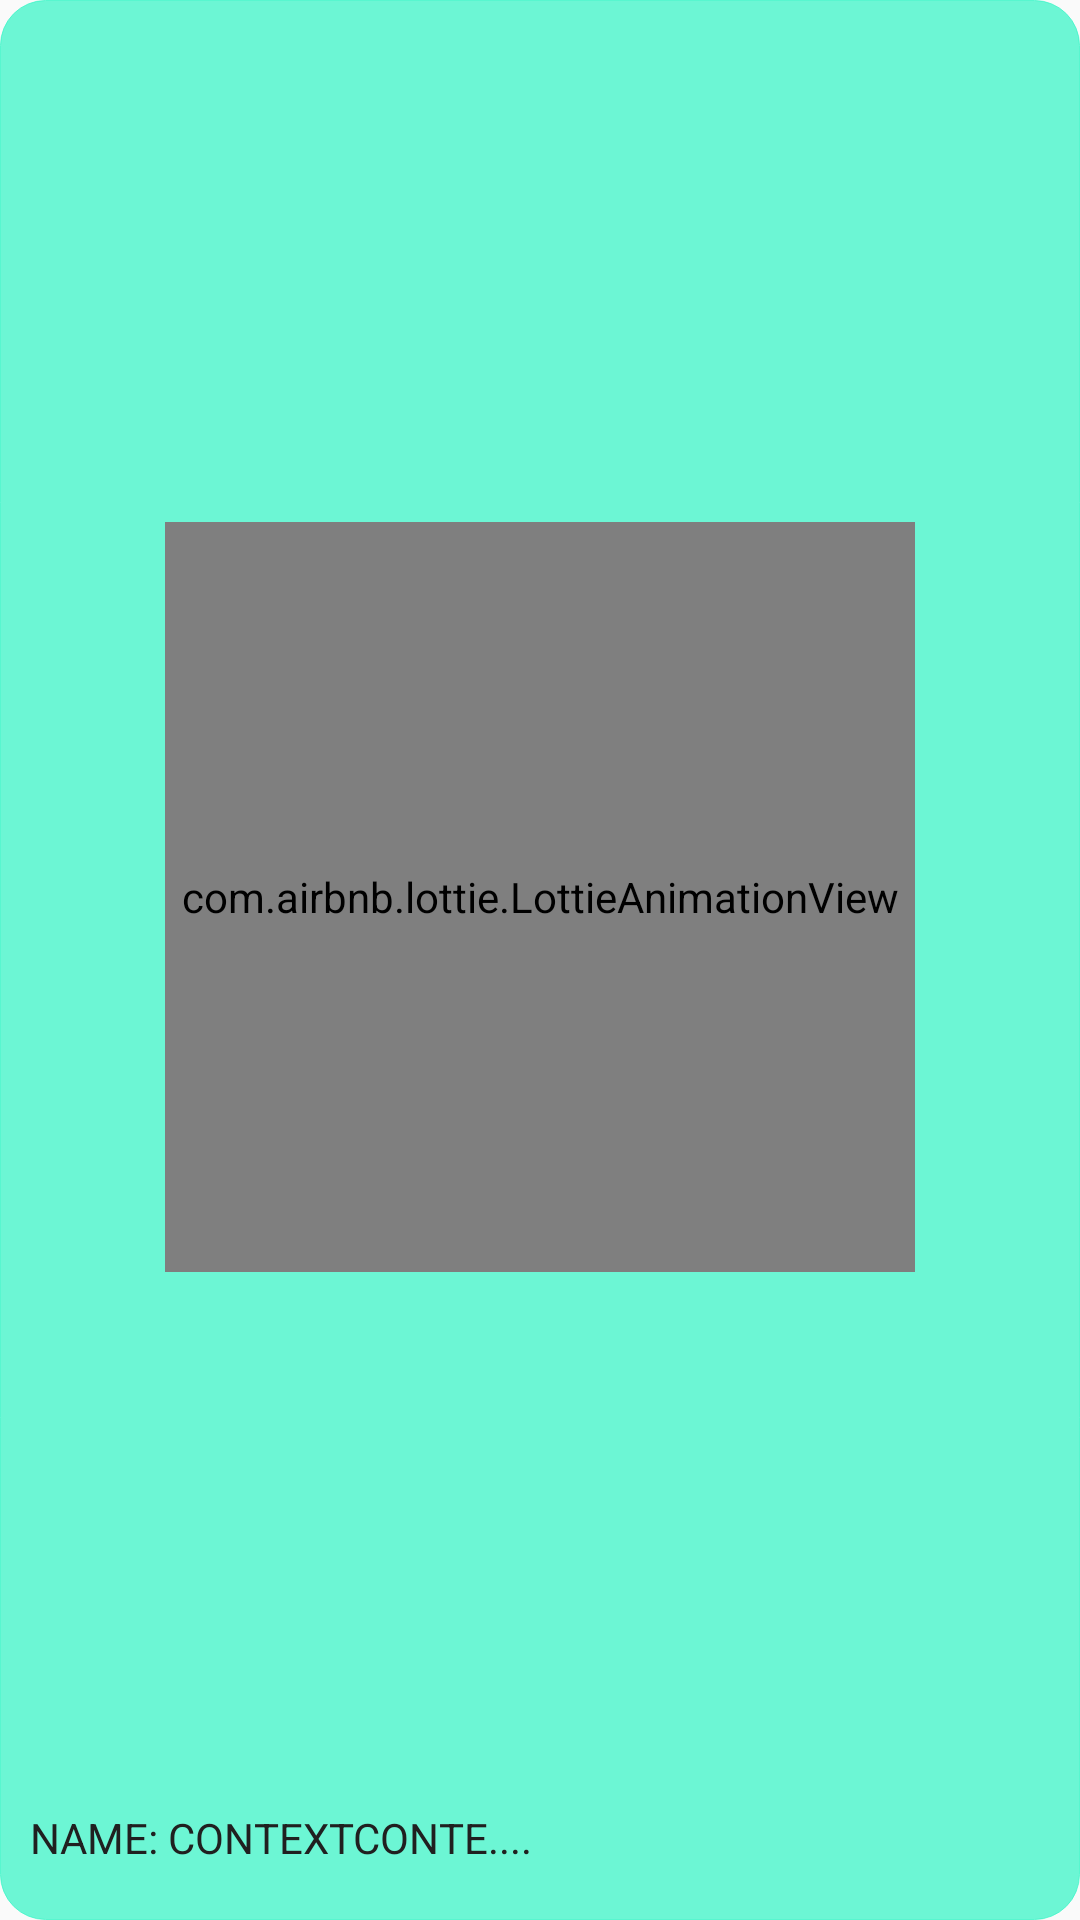

Reconstruct the res/layout file that produces this screen, plus the resources it refers to.
<!-- AndroidManifest.xml: application theme AppTheme -->
<!-- res/layout/last_message_holder.xml -->
<?xml version="1.0" encoding="utf-8"?>
<androidx.constraintlayout.widget.ConstraintLayout xmlns:android="http://schemas.android.com/apk/res/android"
    xmlns:app="http://schemas.android.com/apk/res-auto"
    android:layout_width="150dp"
    android:layout_height="210dp"
    android:paddingBottom="10dp"
    android:background="@drawable/main_app_design"
    android:backgroundTint="#B533F6C5">

    <com.airbnb.lottie.LottieAnimationView
        android:id="@+id/dash_message_lottieAnimationView"
        android:layout_width="250dp"
        android:layout_height="250dp"
        android:layout_marginBottom="32dp"
        android:scaleType="fitCenter"
        app:layout_constraintBottom_toBottomOf="parent"
        app:layout_constraintEnd_toEndOf="parent"
        app:layout_constraintStart_toStartOf="parent"
        app:layout_constraintTop_toTopOf="parent"
        app:lottie_autoPlay="true"
        app:lottie_rawRes="@raw/message"
        app:lottie_repeatCount="2"
        app:lottie_repeatMode="reverse" />

    <TextView
        android:id="@+id/dash_last_message_textView"
        android:layout_width="0dp"
        android:layout_height="wrap_content"
        android:layout_marginBottom="8dp"
        android:text="NAME: CONTEXTCONTE...."
        android:textColor="@color/oppBackground"
        app:layout_constraintBottom_toBottomOf="parent"
        app:layout_constraintEnd_toEndOf="parent"
        app:layout_constraintStart_toStartOf="parent" />

</androidx.constraintlayout.widget.ConstraintLayout>
<!-- resources referenced by this layout -->
<resources>
  <color name="oppBackground">#202020</color>
  <!-- drawable main_app_design (drawable) -->
  <?xml version="1.0" encoding="utf-8"?>
  <shape xmlns:android="http://schemas.android.com/apk/res/android"
      android:shape="rectangle">
      <solid android:color="@color/background" />
      <padding
          android:left="10dp"
          android:right="10dp" />
      <corners android:radius="15dp" />
      <stroke android:color="@color/oppBackground"
          android:width="0.3dp">
      </stroke>
  </shape>
  <style name="AppTheme" parent="Theme.AppCompat.Light.NoActionBar">
          
          <item name="windowActionBar">false</item>
          <item name="windowNoTitle">true</item>
          <item name="colorPrimary">@color/colorPrimary</item>
          <item name="colorPrimaryDark">@color/backgroundSec</item>
          <item name="colorAccent">@color/colorAccent</item>
          <item name="android:navigationBarColor">@color/backgroundSec</item>
          <item name="fontFamily">@font/gotham_medium</item>
          <item name="textAllCaps">false</item>
      </style>
  <color name="background">#FFFFFF</color>
  <color name="colorPrimary">#FFA952</color>
  <color name="backgroundSec">#9F9F9F</color>
  <color name="colorAccent">#FFA952</color>
</resources>
